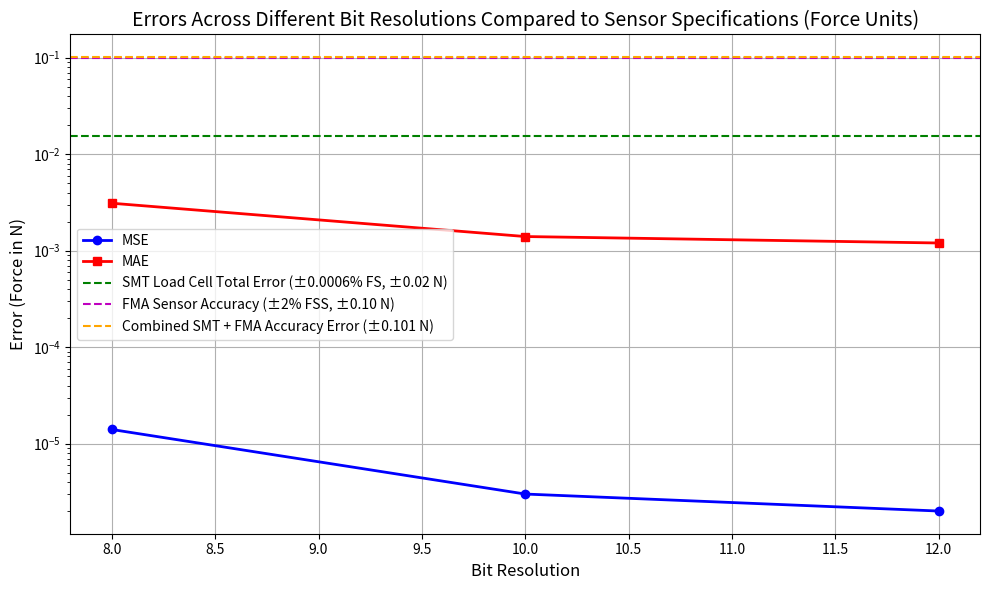

Python code for this plot:
import numpy as np
import matplotlib.pyplot as plt

# Data for bit resolutions and corresponding errors
bit_resolutions = np.array([8, 10, 12])  # Bit resolutions
mse_values = np.array([1.4e-5, 3e-6, 2e-6])  # Mean Squared Error (MSE) for each bit resolution
mae_values = np.array([0.0031, 0.0014, 0.0012])  # Mean Absolute Error (MAE) for each bit resolution

# Full-scale span (FSS) for SMT Load Cell (in Newtons)
full_scale_span_smt = 5.6 * 4.44822  # Convert 5.6 lbf to Newtons (5.6 lbf * 4.44822 N/lbf)
full_scale_span_fma = 5.0  # FMA Sensor's full-scale span in Newtons (5 N)

# Error percentages for the SMT Load Cell and FMA Sensor (without temperature effects)
nonlinearity_smt = 0.05 / 100  # ±0.05% FS
hysteresis_smt = 0.03 / 100  # ±0.03% FS
nonrepeatability_smt = 0.02 / 100  # ±0.02% FS

accuracy_fma = 2 / 100  # ±2% FSS for FMA sensor accuracy

smt_total_error_percentage = np.sqrt(nonlinearity_smt**2 + hysteresis_smt**2 + nonrepeatability_smt**2)

# Calculate force errors in Newtons (N)
nonlinearity_error_smt = nonlinearity_smt * full_scale_span_smt  # SMT nonlinearity in N
hysteresis_error_smt = hysteresis_smt * full_scale_span_smt  # SMT hysteresis in N
nonrepeatability_error_smt = nonrepeatability_smt * full_scale_span_smt  # SMT nonrepeatability in N

smt_total_error = np.sqrt(nonlinearity_error_smt**2 + hysteresis_error_smt**2 + nonrepeatability_error_smt**2)

# FMA sensor accuracy error in N (no TEB)
accuracy_error_fma = accuracy_fma * full_scale_span_fma  # FMA accuracy in N

# Combined worst-case error (RSS method)
combined_accuracy_error = np.sqrt(accuracy_error_fma**2 + smt_total_error**2)

# Print calculated errors
print(f"SMT Load Cell Total Error: {smt_total_error:.6f} N")
print(f"FMA Sensor Accuracy Error: {accuracy_error_fma:.6f} N")
print(f"Combined SMT + FMA Accuracy Error: {combined_accuracy_error:.6f} N")

# Create a plot for MSE and MAE
plt.figure(figsize=(10, 6))
plt.plot(bit_resolutions, mse_values, marker='o', color='b', label='MSE', linewidth=2)
plt.plot(bit_resolutions, mae_values, marker='s', color='r', label='MAE', linewidth=2)

# Add horizontal lines for each error type
plt.axhline(y=smt_total_error, color='g', linestyle='--', label=f'SMT Load Cell Total Error (±{smt_total_error_percentage:.4f}% FS, ±{smt_total_error:.2f} N)')
plt.axhline(y=accuracy_error_fma, color='m', linestyle='--', label=f'FMA Sensor Accuracy (±{accuracy_fma*100:.0f}% FSS, ±{accuracy_error_fma:.2f} N)')
plt.axhline(y=combined_accuracy_error, color='orange', linestyle='--', label=f'Combined SMT + FMA Accuracy Error (±{combined_accuracy_error:.3f} N)')

# Add labels and title
plt.title('Errors Across Different Bit Resolutions Compared to Sensor Specifications (Force Units)', fontsize=14)
plt.xlabel('Bit Resolution', fontsize=12)
plt.ylabel('Error (Force in N)', fontsize=12)
plt.yscale('log')  # Use log scale for better visibility
plt.grid(True)

# Add legend
plt.legend()

# Show plot
plt.tight_layout()
plt.show()
